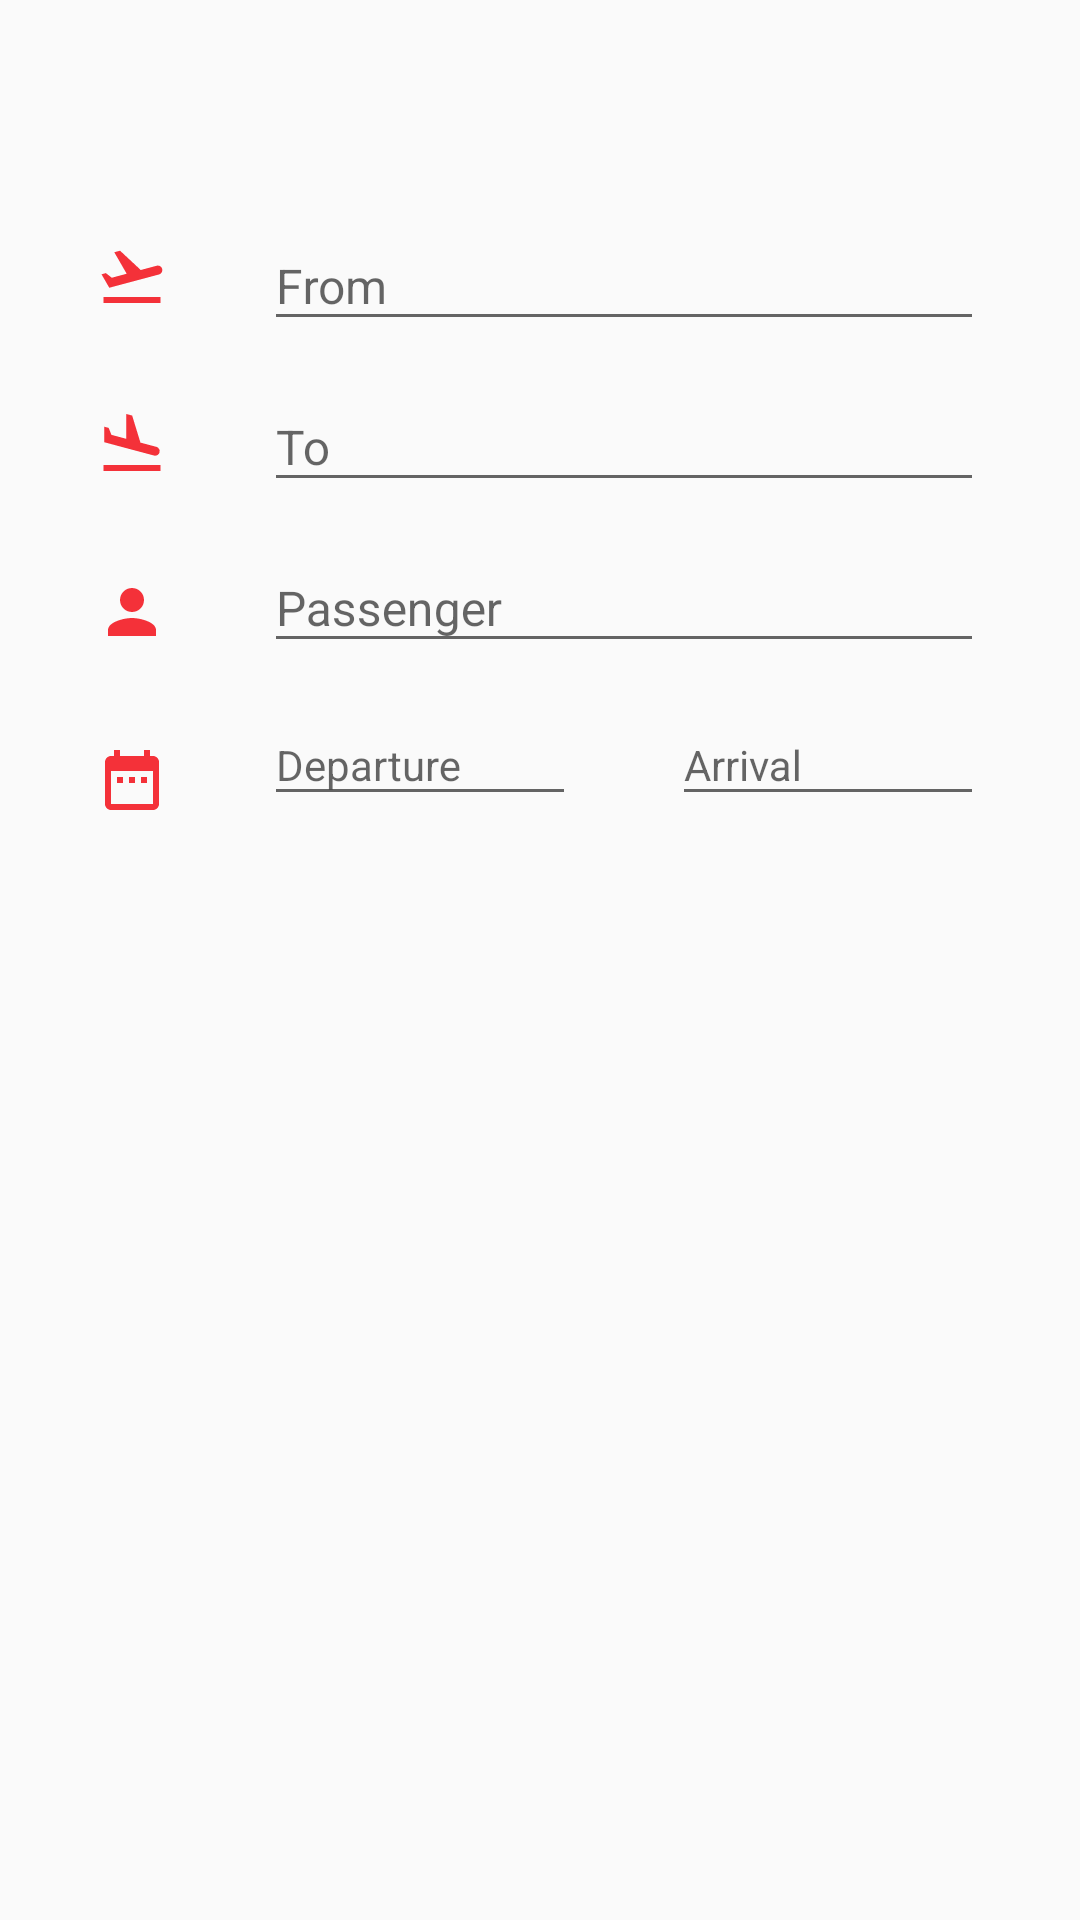

Layout XML and referenced resources for this Android screen:
<!-- AndroidManifest.xml: application theme AppTheme -->
<!-- res/layout/fragment_flight.xml -->
<android.support.constraint.ConstraintLayout xmlns:android="http://schemas.android.com/apk/res/android"
    xmlns:app="http://schemas.android.com/apk/res-auto"
    xmlns:tools="http://schemas.android.com/tools"
    android:layout_width="match_parent"
    android:layout_height="match_parent"
    tools:context="io.airasia.fragments.FlightFragment">

    <android.support.constraint.ConstraintLayout
        android:id="@+id/first_view"
        android:layout_width="0dp"
        android:layout_height="0dp"
        android:layout_marginLeft="32dp"
        android:layout_marginRight="32dp"
        android:layout_marginTop="48dp"
        app:layout_constraintBottom_toBottomOf="parent"
        app:layout_constraintLeft_toLeftOf="parent"
        app:layout_constraintRight_toRightOf="parent"
        app:layout_constraintTop_toTopOf="parent">

        <ImageView
            android:id="@+id/from_icon"
            android:layout_width="wrap_content"
            android:layout_height="wrap_content"
            android:layout_marginTop="32dp"
            android:background="@drawable/ic_flight_takeoff"
            app:layout_constraintLeft_toLeftOf="parent"
            app:layout_constraintTop_toTopOf="parent" />

        <android.support.design.widget.TextInputLayout
            android:id="@+id/from_text_input_layout"
            android:layout_width="0dp"
            android:layout_height="wrap_content"
            android:layout_marginLeft="32dp"
            android:layout_marginTop="16dp"
            app:layout_constraintLeft_toRightOf="@id/from_icon"
            app:layout_constraintRight_toRightOf="parent"
            app:layout_constraintTop_toTopOf="parent">

            <EditText
                android:layout_width="match_parent"
                android:layout_height="wrap_content"
                android:hint="From"
                android:textSize="16sp" />
        </android.support.design.widget.TextInputLayout>

        <ImageView

            android:id="@+id/to_icon"
            android:layout_width="wrap_content"
            android:layout_height="wrap_content"
            android:layout_marginTop="32dp"
            android:background="@drawable/ic_flight_land"
            app:layout_constraintLeft_toLeftOf="parent"
            app:layout_constraintTop_toBottomOf="@id/from_icon" />

        <android.support.design.widget.TextInputLayout
            android:id="@+id/to_text_input_layout"
            android:layout_width="0dp"
            android:layout_height="wrap_content"
            android:layout_marginLeft="32dp"
            android:layout_marginTop="4dp"
            app:layout_constraintLeft_toRightOf="@id/to_icon"
            app:layout_constraintRight_toRightOf="parent"
            app:layout_constraintTop_toBottomOf="@id/from_text_input_layout">

            <EditText
                android:layout_width="match_parent"
                android:layout_height="wrap_content"
                android:hint="To"
                android:textSize="16sp" />
        </android.support.design.widget.TextInputLayout>

        <ImageView
            android:id="@+id/passenger_icon"
            android:layout_width="wrap_content"
            android:layout_height="wrap_content"
            android:layout_marginTop="32dp"
            android:background="@drawable/ic_person"
            app:layout_constraintLeft_toLeftOf="parent"
            app:layout_constraintTop_toBottomOf="@id/to_icon" />

        <android.support.design.widget.TextInputLayout
            android:id="@+id/passenger_text_input_layout"
            android:layout_width="0dp"
            android:layout_height="wrap_content"
            android:layout_marginLeft="32dp"
            android:layout_marginTop="4dp"
            app:layout_constraintLeft_toRightOf="@id/passenger_icon"
            app:layout_constraintRight_toRightOf="parent"
            app:layout_constraintTop_toBottomOf="@id/to_text_input_layout">

            <EditText
                android:layout_width="match_parent"
                android:layout_height="wrap_content"
                android:hint="Passenger"
                android:inputType="number"
                android:textSize="16sp" />
        </android.support.design.widget.TextInputLayout>

        <ImageView
            android:id="@+id/date_range_icon"
            android:layout_width="wrap_content"
            android:layout_height="wrap_content"
            android:layout_marginTop="32dp"
            android:background="@drawable/ic_date_range"
            app:layout_constraintLeft_toLeftOf="parent"
            app:layout_constraintTop_toBottomOf="@id/passenger_icon" />

        <android.support.design.widget.TextInputLayout
            android:id="@+id/departure_text_input_layout"
            android:layout_width="0dp"
            android:layout_height="wrap_content"
            android:layout_marginLeft="32dp"
            android:layout_marginTop="4dp"
            app:layout_constraintLeft_toRightOf="@id/date_range_icon"
            app:layout_constraintRight_toLeftOf="@+id/arrival_text_input_layout"
            app:layout_constraintTop_toBottomOf="@id/passenger_text_input_layout">

            <EditText
                android:id="@+id/departure_edit_text"
                android:layout_width="match_parent"
                android:layout_height="wrap_content"
                android:hint="Departure"
                android:textSize="14sp" />
        </android.support.design.widget.TextInputLayout>

        <android.support.design.widget.TextInputLayout
            android:id="@+id/arrival_text_input_layout"
            android:layout_width="0dp"
            android:layout_height="wrap_content"
            android:layout_marginLeft="32dp"
            android:layout_marginTop="4dp"
            app:layout_constraintLeft_toRightOf="@id/departure_text_input_layout"
            app:layout_constraintRight_toRightOf="parent"
            app:layout_constraintTop_toBottomOf="@id/passenger_text_input_layout">

            <EditText
                android:id="@+id/arrival_edit_text"
                android:layout_width="match_parent"
                android:layout_height="wrap_content"
                android:hint="Arrival"
                android:textSize="14sp" />
        </android.support.design.widget.TextInputLayout>
    </android.support.constraint.ConstraintLayout>
</android.support.constraint.ConstraintLayout>
<!-- resources referenced by this layout -->
<resources>
  <!-- drawable ic_date_range (drawable) -->
  <vector xmlns:android="http://schemas.android.com/apk/res/android"
          android:width="24dp"
          android:height="24dp"
          android:viewportWidth="24.0"
          android:viewportHeight="24.0">
      <path
          android:fillColor="@color/topPink"
          android:pathData="M9,11L7,11v2h2v-2zM13,11h-2v2h2v-2zM17,11h-2v2h2v-2zM19,4h-1L18,2h-2v2L8,4L8,2L6,2v2L5,4c-1.11,0 -1.99,0.9 -1.99,2L3,20c0,1.1 0.89,2 2,2h14c1.1,0 2,-0.9 2,-2L21,6c0,-1.1 -0.9,-2 -2,-2zM19,20L5,20L5,9h14v11z"/>
  </vector>
  <!-- drawable ic_flight_land (drawable) -->
  <vector xmlns:android="http://schemas.android.com/apk/res/android"
          android:width="24dp"
          android:height="24dp"
          android:viewportWidth="24.0"
          android:viewportHeight="24.0">
      <path
          android:fillColor="@color/topPink"
          android:pathData="M2.5,19h19v2h-19zM9.68,13.27l4.35,1.16 5.31,1.42c0.8,0.21 1.62,-0.26 1.84,-1.06 0.21,-0.8 -0.26,-1.62 -1.06,-1.84l-5.31,-1.42 -2.76,-9.02L10.12,2v8.28L5.15,8.95l-0.93,-2.32 -1.45,-0.39v5.17l1.6,0.43 5.31,1.43z"/>
  </vector>
  <!-- drawable ic_flight_takeoff (drawable) -->
  <vector xmlns:android="http://schemas.android.com/apk/res/android"
          android:width="24dp"
          android:height="24dp"
          android:viewportWidth="24.0"
          android:viewportHeight="24.0">
      <path
          android:fillColor="@color/topPink"
          android:pathData="M2.5,19h19v2h-19zM22.07,9.64c-0.21,-0.8 -1.04,-1.28 -1.84,-1.06L14.92,10l-6.9,-6.43 -1.93,0.51 4.14,7.17 -4.97,1.33 -1.97,-1.54 -1.45,0.39 1.82,3.16 0.77,1.33 1.6,-0.43 5.31,-1.42 4.35,-1.16L21,11.49c0.81,-0.23 1.28,-1.05 1.07,-1.85z"/>
  </vector>
  <!-- drawable ic_person (drawable) -->
  <vector xmlns:android="http://schemas.android.com/apk/res/android"
          android:width="24dp"
          android:height="24dp"
          android:viewportWidth="24.0"
          android:viewportHeight="24.0">
      <path
          android:fillColor="@color/topPink"
          android:pathData="M12,12c2.21,0 4,-1.79 4,-4s-1.79,-4 -4,-4 -4,1.79 -4,4 1.79,4 4,4zM12,14c-2.67,0 -8,1.34 -8,4v2h16v-2c0,-2.66 -5.33,-4 -8,-4z"/>
  </vector>
  <style name="AppTheme" parent="Theme.AppCompat.Light.NoActionBar">
          
          <item name="colorPrimary">@android:color/white</item>
          <item name="colorPrimaryDark">@color/colorPrimaryDark</item>
          <item name="colorAccent">@color/topPink</item>
      </style>
  <color name="topPink">#f43139</color>
  <color name="colorPrimaryDark">#aa2227</color>
</resources>
